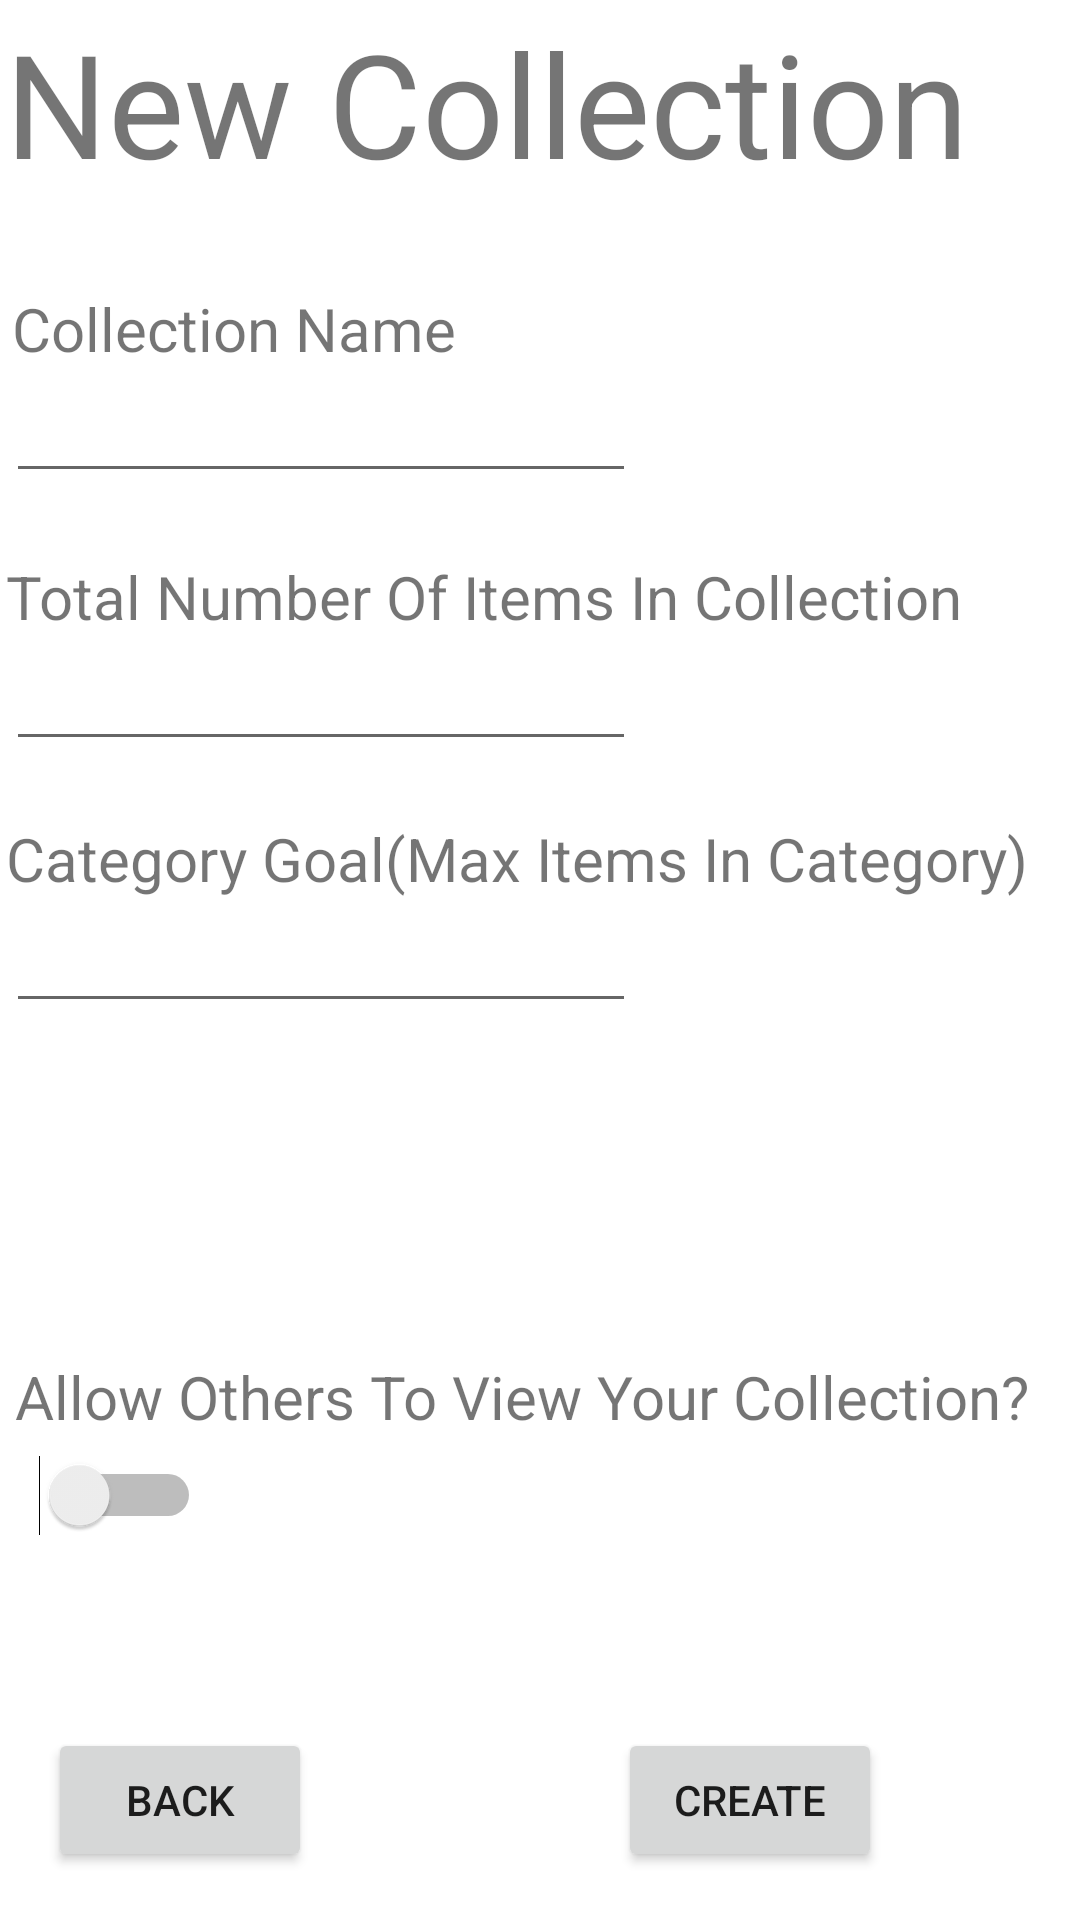

Layout XML and referenced resources for this Android screen:
<!-- AndroidManifest.xml: application theme Theme.ICollections -->
<!-- res/layout/activity_create_category.xml -->
<?xml version="1.0" encoding="utf-8"?>
<androidx.constraintlayout.widget.ConstraintLayout xmlns:android="http://schemas.android.com/apk/res/android"
    xmlns:app="http://schemas.android.com/apk/res-auto"
    xmlns:tools="http://schemas.android.com/tools"
    android:id="@+id/relativeLayout"
    android:layout_width="match_parent"
    android:layout_height="match_parent"
    android:orientation="vertical"
    tools:context=".CreateCategory">

    <TextView
        android:id="@+id/textView7"
        android:layout_width="wrap_content"
        android:layout_height="wrap_content"
        android:layout_marginTop="2dp"
        android:layout_marginEnd="37dp"
        android:text="New Collection"
        android:textSize="48sp"
        app:layout_constraintEnd_toEndOf="parent"
        app:layout_constraintTop_toTopOf="parent"
        tools:ignore="MissingConstraints" />


    <TextView
        android:id="@+id/textView8"
        android:layout_width="wrap_content"
        android:layout_height="wrap_content"
        android:layout_marginStart="2dp"
        android:text="Collection Name"
        android:textSize="20sp"
        app:layout_constraintBottom_toTopOf="@+id/txtCollection"
        app:layout_constraintStart_toStartOf="@+id/txtCollection"
        tools:ignore="MissingConstraints" />

    <EditText
        android:id="@+id/txtCollection"
        android:layout_width="wrap_content"
        android:layout_height="wrap_content"
        android:layout_marginStart="2dp"
        android:layout_marginTop="123dp"
        android:ems="10"
        android:inputType="textPersonName"
        app:layout_constraintStart_toStartOf="parent"
        app:layout_constraintTop_toTopOf="parent"
        tools:ignore="MissingConstraints" />

    <TextView
        android:id="@+id/textView10"
        android:layout_width="wrap_content"
        android:layout_height="wrap_content"
        android:layout_marginStart="2dp"
        android:layout_marginTop="21dp"
        android:text="Total Number Of Items In Collection"
        android:textSize="20sp"
        app:layout_constraintStart_toStartOf="parent"
        app:layout_constraintTop_toBottomOf="@+id/txtCollection"
        tools:ignore="MissingConstraints" />

    <EditText
        android:id="@+id/txtItemsInCollection"
        android:layout_width="wrap_content"
        android:layout_height="wrap_content"
        android:ems="10"
        android:inputType="textPersonName"
        app:layout_constraintStart_toStartOf="@+id/textView10"
        app:layout_constraintTop_toBottomOf="@+id/textView10"
        tools:ignore="MissingConstraints" />

    <TextView
        android:id="@+id/textView12"
        android:layout_width="wrap_content"
        android:layout_height="wrap_content"
        android:layout_marginStart="2dp"
        android:layout_marginTop="19dp"
        android:text="Category Goal(Max Items In Category)"
        android:textSize="20sp"
        app:layout_constraintStart_toStartOf="parent"
        app:layout_constraintTop_toBottomOf="@+id/txtItemsInCollection"
        tools:ignore="MissingConstraints" />

    <TextView
        android:id="@+id/textView11"
        android:layout_width="wrap_content"
        android:layout_height="wrap_content"
        android:layout_marginStart="1dp"
        android:text="Allow Others To View Your Collection?"
        android:textSize="20sp"
        app:layout_constraintBottom_toTopOf="@+id/btnToggle"
        app:layout_constraintStart_toStartOf="@+id/btnToggle"
        tools:ignore="MissingConstraints" />

    <Switch
        android:id="@+id/btnToggle"
        android:layout_width="63dp"
        android:layout_height="39dp"
        android:layout_marginStart="4dp"
        android:layout_marginBottom="122dp"
        app:layout_constraintBottom_toBottomOf="parent"
        app:layout_constraintStart_toStartOf="parent"
        tools:ignore="MissingConstraints" />

    <Button
        android:id="@+id/btnBack"
        android:layout_width="wrap_content"
        android:layout_height="wrap_content"
        android:layout_marginStart="16dp"
        android:layout_marginBottom="16dp"
        android:text="Back"
        app:layout_constraintBottom_toBottomOf="parent"
        app:layout_constraintStart_toStartOf="parent"
        tools:ignore="MissingConstraints" />

    <Button
        android:id="@+id/btnAdd"
        android:layout_width="wrap_content"
        android:layout_height="wrap_content"
        android:layout_marginEnd="66dp"
        android:layout_marginBottom="16dp"
        android:text="Create"
        app:layout_constraintBottom_toBottomOf="parent"
        app:layout_constraintEnd_toEndOf="parent"
        tools:ignore="MissingConstraints" />

    <EditText
        android:id="@+id/txtGoal"
        android:layout_width="wrap_content"
        android:layout_height="wrap_content"
        android:ems="10"
        android:inputType="textPersonName"
        app:layout_constraintStart_toStartOf="@+id/textView12"
        app:layout_constraintTop_toBottomOf="@+id/textView12" />

</androidx.constraintlayout.widget.ConstraintLayout>
<!-- resources referenced by this layout -->
<resources>
  <style name="Theme.ICollections" parent="Theme.MaterialComponents.DayNight.DarkActionBar">
          
          <item name="colorPrimary">@color/purple_500</item>
          <item name="colorPrimaryVariant">@color/purple_700</item>
          <item name="colorOnPrimary">@color/white</item>
          
          <item name="colorSecondary">@color/teal_200</item>
          <item name="colorSecondaryVariant">@color/teal_700</item>
          <item name="colorOnSecondary">@color/black</item>
          
          <item name="android:statusBarColor" tools:targetApi="l">?attr/colorPrimaryVariant</item>
          
      </style>
  <!-- not gathered from this repository: default colours our renderer supplied (Android Studio template values) -->
  <color name="purple_500">#FF6200EE</color>
  <color name="purple_700">#FF3700B3</color>
  <color name="teal_200">#FF03DAC5</color>
  <color name="teal_700">#FF018786</color>
  <color name="black">#FF000000</color>
  <color name="white">#FFFFFFFF</color>
</resources>
